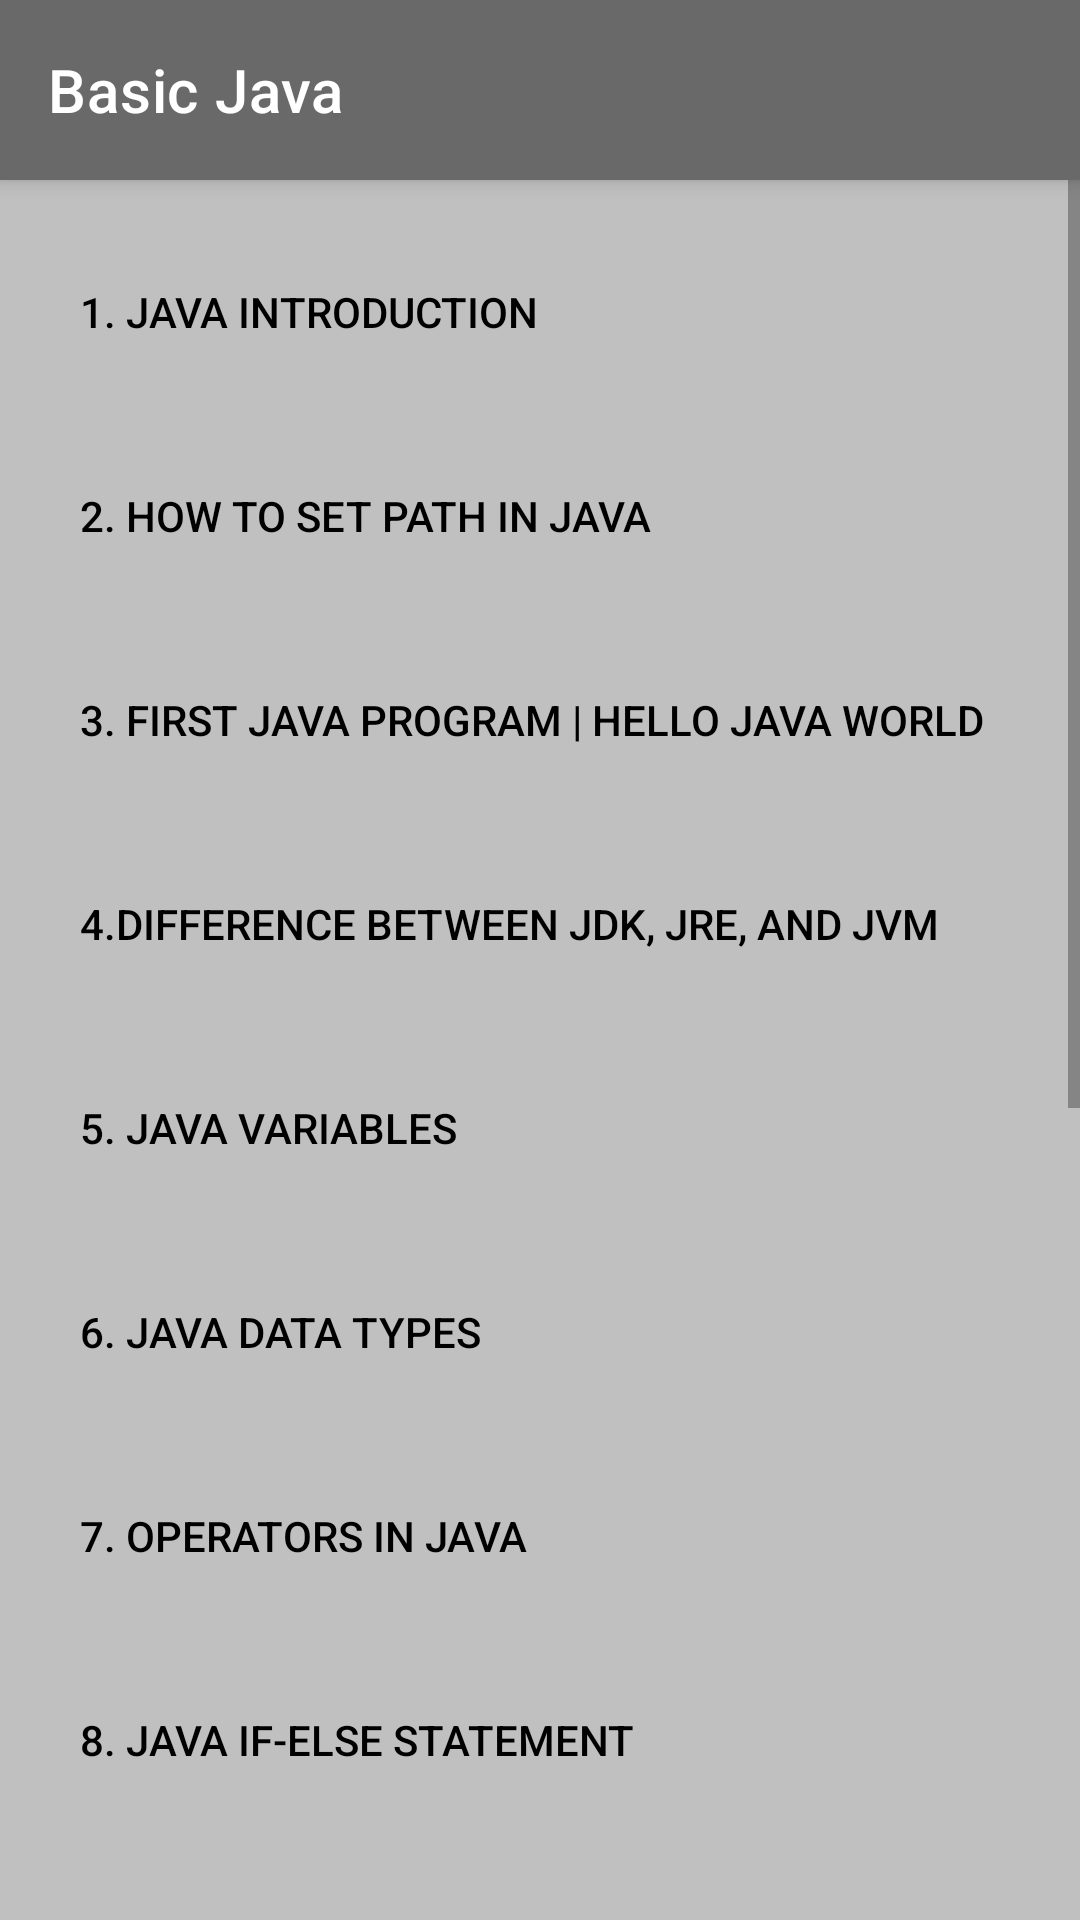

Android layout source for this screen:
<!-- AndroidManifest.xml: application theme Theme.JavaMysql -->
<!-- res/layout/activity_java.xml -->
<?xml version="1.0" encoding="utf-8"?>
<LinearLayout xmlns:android="http://schemas.android.com/apk/res/android"
    xmlns:app="http://schemas.android.com/apk/res-auto"
    xmlns:tools="http://schemas.android.com/tools"
    android:layout_width="match_parent"
    android:layout_height="match_parent"
    tools:context=".Java"
    android:orientation="vertical"
    android:background="@color/gray">

    <androidx.appcompat.widget.Toolbar
        android:id="@+id/my_toolbar"
        android:layout_width="match_parent"
        android:layout_height="60dp"
        android:background="@color/dimgrey"
        android:elevation="4dp"
        app:title="Basic Java"
        app:titleTextColor="@color/white"
        android:theme="@style/ThemeOverlay.AppCompat.ActionBar"
        app:popupTheme="@style/ThemeOverlay.AppCompat.Light"
        tools:ignore="MissingConstraints">

        <ImageView
            android:id="@+id/logo"
            android:layout_width="50dp"
            android:layout_height="50dp"
            android:src="@drawable/logo"
            android:layout_gravity="right"
            android:elevation="8dp"
            />
        
    </androidx.appcompat.widget.Toolbar>


    <ScrollView
        android:layout_width="match_parent"
        android:layout_height="match_parent">

        <LinearLayout
            android:layout_width="match_parent"
            android:layout_height="wrap_content"
            android:orientation="vertical">

            <androidx.appcompat.widget.AppCompatButton
                android:id="@+id/a1"
                android:layout_width="match_parent"
                android:layout_height="wrap_content"
                android:text="  1. Java Introduction"
                android:textColor="@color/black"
                android:layout_marginTop="20dp"
                android:layout_marginLeft="20dp"
                android:layout_marginRight="20dp"
                android:background="@drawable/buttoncolor"
                android:gravity="left|center_vertical"/>
            <androidx.appcompat.widget.AppCompatButton
                android:id="@+id/a2"
                android:layout_width="match_parent"
                android:layout_height="wrap_content"
                android:text="  2. How to set path in Java"
                android:textColor="@color/black"
                android:layout_marginTop="20dp"
                android:layout_marginLeft="20dp"
                android:layout_marginRight="20dp"
                android:background="@drawable/buttoncolor"
                android:gravity="left|center_vertical"/>
            <androidx.appcompat.widget.AppCompatButton
                android:id="@+id/a3"
                android:layout_width="match_parent"
                android:layout_height="wrap_content"
                android:text="  3. First Java Program | Hello Java World"
                android:textColor="@color/black"
                android:layout_marginTop="20dp"
                android:layout_marginLeft="20dp"
                android:layout_marginRight="20dp"
                android:background="@drawable/buttoncolor"
                android:gravity="left|center_vertical"/>
            <androidx.appcompat.widget.AppCompatButton
                android:id="@+id/a4"
                android:layout_width="match_parent"
                android:layout_height="wrap_content"
                android:text="  4.Difference Between JDK, JRE, and JVM"
                android:textColor="@color/black"
                android:layout_marginTop="20dp"
                android:layout_marginLeft="20dp"
                android:layout_marginRight="20dp"
                android:background="@drawable/buttoncolor"
                android:gravity="left|center_vertical"/>
            <androidx.appcompat.widget.AppCompatButton
                android:id="@+id/a5"
                android:layout_width="match_parent"
                android:layout_height="wrap_content"
                android:text="  5. Java Variables"
                android:textColor="@color/black"
                android:layout_marginTop="20dp"
                android:layout_marginLeft="20dp"
                android:layout_marginRight="20dp"
                android:background="@drawable/buttoncolor"
                android:gravity="left|center_vertical"/>
            <androidx.appcompat.widget.AppCompatButton
                android:id="@+id/a6"
                android:layout_width="match_parent"
                android:layout_height="wrap_content"
                android:text="  6. Java Data Types"
                android:textColor="@color/black"
                android:layout_marginTop="20dp"
                android:layout_marginLeft="20dp"
                android:layout_marginRight="20dp"
                android:background="@drawable/buttoncolor"
                android:gravity="left|center_vertical"/>
            <androidx.appcompat.widget.AppCompatButton
                android:id="@+id/a7"
                android:layout_width="match_parent"
                android:layout_height="wrap_content"
                android:text="  7. Operators In Java"
                android:textColor="@color/black"
                android:layout_marginTop="20dp"
                android:layout_marginLeft="20dp"
                android:layout_marginRight="20dp"
                android:background="@drawable/buttoncolor"
                android:gravity="left|center_vertical"/>
            <androidx.appcompat.widget.AppCompatButton
            android:id="@+id/a8"
            android:layout_width="match_parent"
            android:layout_height="wrap_content"
            android:text="  8. Java If-else Statement"
                android:textColor="@color/black"
            android:layout_marginTop="20dp"
            android:layout_marginLeft="20dp"
            android:layout_marginRight="20dp"
            android:background="@drawable/buttoncolor"
                android:gravity="left|center_vertical"/>
            <androidx.appcompat.widget.AppCompatButton
                android:id="@+id/a9"
                android:layout_width="match_parent"
                android:layout_height="wrap_content"
                android:text="  9. Java If Statement"
                android:textColor="@color/black"
                android:layout_marginTop="20dp"
                android:layout_marginLeft="20dp"
                android:layout_marginRight="20dp"
                android:background="@drawable/buttoncolor"
                android:gravity="left|center_vertical"/>
            <androidx.appcompat.widget.AppCompatButton
                android:id="@+id/a10"
                android:layout_width="match_parent"
                android:layout_height="wrap_content"
                android:text="  10. Nested-If Statement"
                android:textColor="@color/black"
                android:layout_marginTop="20dp"
                android:layout_marginLeft="20dp"
                android:layout_marginRight="20dp"
                android:background="@drawable/buttoncolor"
                android:gravity="left|center_vertical"/>
            <androidx.appcompat.widget.AppCompatButton
                android:id="@+id/a11"
                android:layout_width="match_parent"
                android:layout_height="wrap_content"
                android:text="  11. Java Switch Statement"
                android:textColor="@color/black"
                android:layout_marginTop="20dp"
                android:layout_marginLeft="20dp"
                android:layout_marginRight="20dp"
                android:background="@drawable/buttoncolor"
                android:gravity="left|center_vertical"/>
            <androidx.appcompat.widget.AppCompatButton
                android:id="@+id/a12"
                android:layout_width="match_parent"
                android:layout_height="wrap_content"
                android:text="  12. For Loops in Java"
                android:textColor="@color/black"
                android:layout_marginTop="20dp"
                android:layout_marginLeft="20dp"
                android:layout_marginRight="20dp"
                android:background="@drawable/buttoncolor"
                android:gravity="left|center_vertical"/>
            <androidx.appcompat.widget.AppCompatButton
                android:id="@+id/a13"
                android:layout_width="match_parent"
                android:layout_height="wrap_content"
                android:text="  13. Do-While Loop in Java"
                android:textColor="@color/black"
                android:layout_marginTop="20dp"
                android:layout_marginLeft="20dp"
                android:layout_marginRight="20dp"
                android:background="@drawable/buttoncolor"
                android:gravity="left|center_vertical"/>
            <androidx.appcompat.widget.AppCompatButton
                android:id="@+id/a14"
                android:layout_width="match_parent"
                android:layout_height="wrap_content"
                android:text="  14. Java Break Statement"
                android:textColor="@color/black"
                android:layout_marginTop="20dp"
                android:layout_marginLeft="20dp"
                android:layout_marginRight="20dp"
                android:background="@drawable/buttoncolor"
                android:gravity="left|center_vertical"/>

            <androidx.appcompat.widget.AppCompatButton
                android:id="@+id/a15"
                android:layout_width="match_parent"
                android:layout_height="wrap_content"
                android:text="  15. Java Command Line Arguments"
                android:textColor="@color/black"
                android:layout_marginTop="20dp"
                android:layout_marginLeft="20dp"
                android:layout_marginRight="20dp"
                android:background="@drawable/buttoncolor"
                android:gravity="left|center_vertical"/>


            <androidx.appcompat.widget.AppCompatButton
                android:id="@+id/a16"
                android:layout_width="match_parent"
                android:layout_height="wrap_content"
                android:text="  16. Java Comments"
                android:textColor="@color/black"
                android:layout_marginTop="20dp"
                android:layout_marginLeft="20dp"
                android:layout_marginRight="20dp"
                android:background="@drawable/buttoncolor"
                android:gravity="left|center_vertical"/>


        </LinearLayout>

    </ScrollView>


</LinearLayout>
<!-- resources referenced by this layout -->
<resources>
  <color name="black">#FF000000</color>
  <color name="dimgrey">#696969</color>
  <color name="gray">#C0C0C0</color>
  <color name="white">#FFFFFFFF</color>
  <style name="Theme.JavaMysql" parent="Theme.MaterialComponents.DayNight.DarkActionBar">
          
          <item name="colorPrimary">@color/purple_500</item>
          <item name="colorPrimaryVariant">@color/purple_700</item>
          <item name="colorOnPrimary">@color/white</item>
          
          <item name="colorSecondary">@color/teal_200</item>
          <item name="colorSecondaryVariant">@color/teal_700</item>
          <item name="colorOnSecondary">@color/black</item>
          
          <item name="android:statusBarColor" tools:targetApi="l">?attr/colorPrimaryVariant</item>
          
      </style>
  <color name="purple_500">#FF6200EE</color>
  <color name="purple_700">#FF3700B3</color>
  <color name="teal_200">#FF03DAC5</color>
  <color name="teal_700">#FF018786</color>
</resources>
